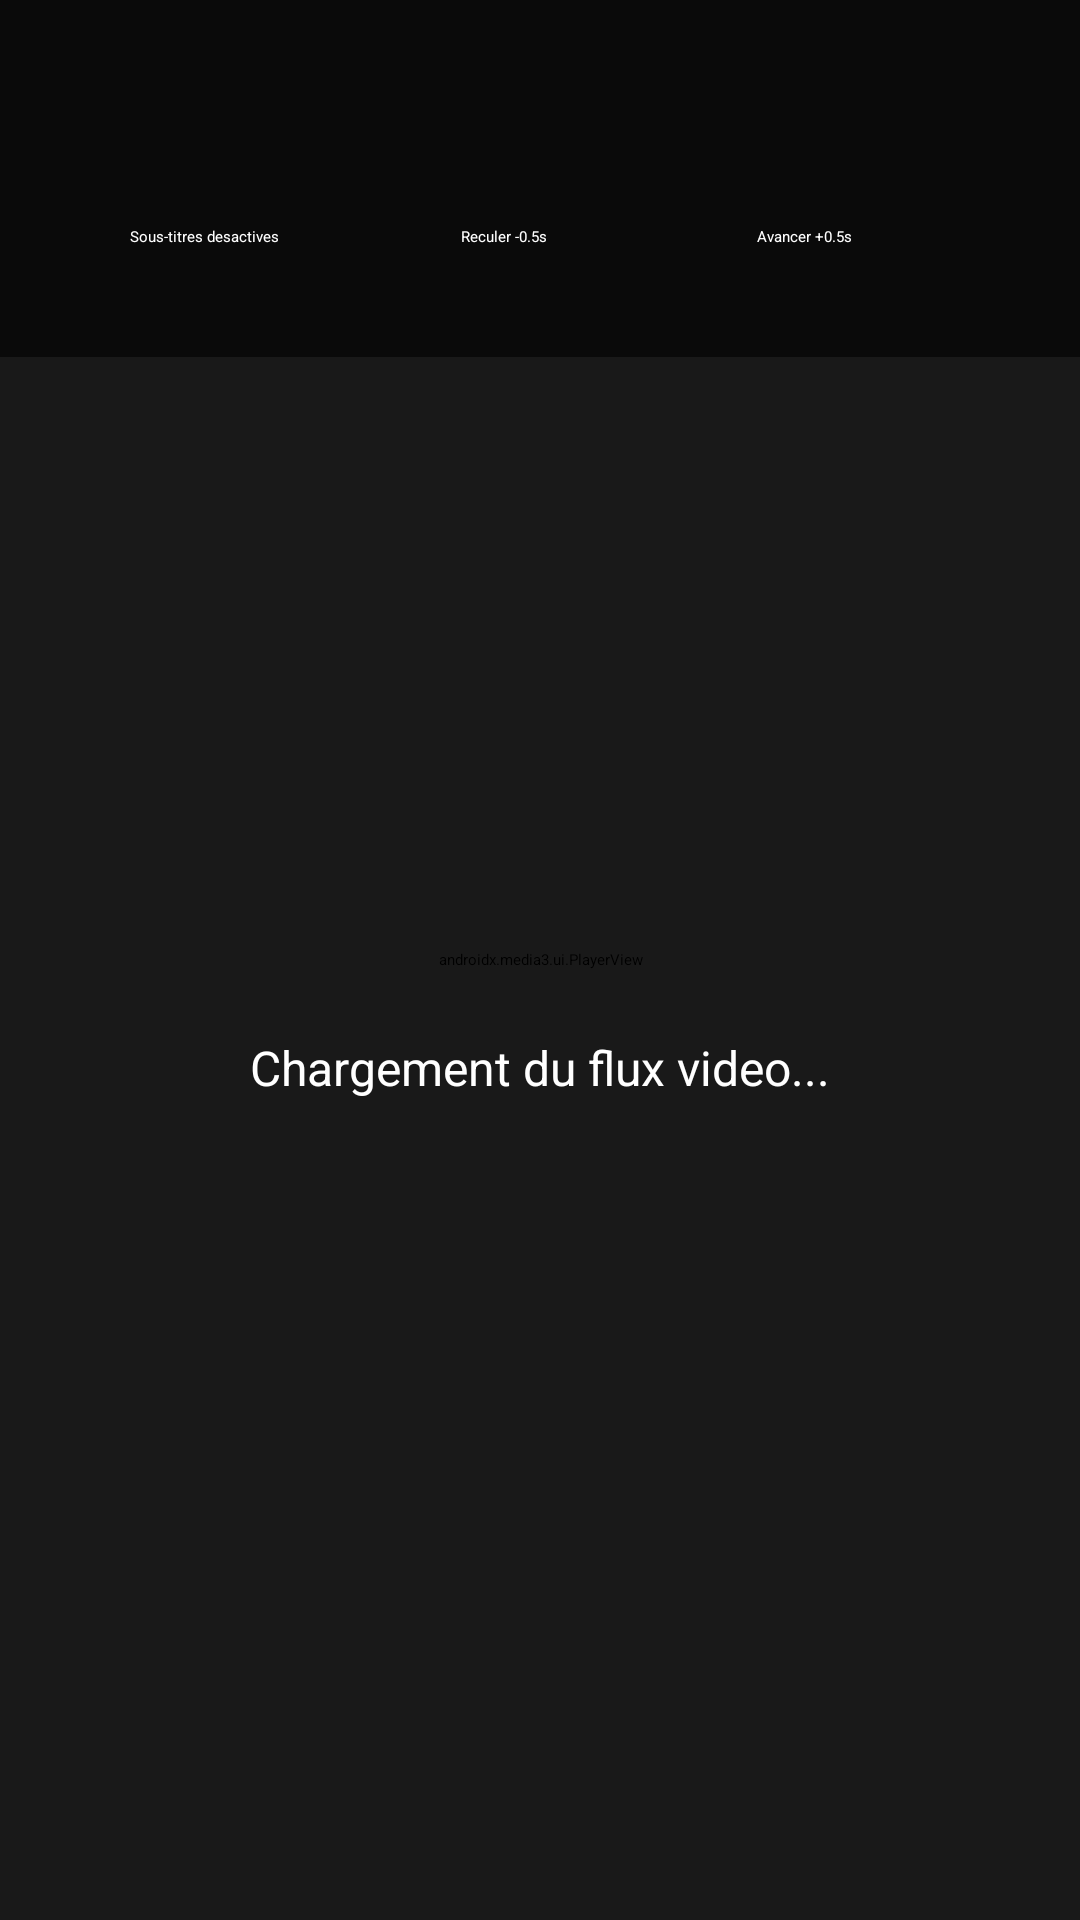

Produce the Android XML layout that renders to this screen, including the resource entries it uses.
<!-- AndroidManifest.xml: activity theme Theme.EinthusanTV.Playback -->
<!-- res/layout/activity_playback.xml -->
<?xml version="1.0" encoding="utf-8"?>
<FrameLayout xmlns:android="http://schemas.android.com/apk/res/android"
    xmlns:app="http://schemas.android.com/apk/res-auto"
    android:layout_width="match_parent"
    android:layout_height="match_parent"
    android:background="@android:color/black">

    <androidx.media3.ui.PlayerView
        android:id="@+id/player_view"
        android:layout_width="match_parent"
        android:layout_height="match_parent"
        app:use_controller="true"
        app:show_buffering="when_playing"
        app:resize_mode="fit" />

    <LinearLayout
        android:id="@+id/loading_overlay"
        android:layout_width="match_parent"
        android:layout_height="match_parent"
        android:gravity="center"
        android:orientation="vertical"
        android:background="#CC000000">

        <ProgressBar
            android:layout_width="56dp"
            android:layout_height="56dp"
            android:indeterminateTint="@color/accent" />

        <TextView
            android:id="@+id/loading_text"
            android:layout_width="wrap_content"
            android:layout_height="wrap_content"
            android:layout_marginTop="16dp"
            android:text="@string/loading_stream"
            android:textColor="@color/text_primary"
            android:textSize="16sp" />
    </LinearLayout>

    <LinearLayout
        android:id="@+id/top_bar"
        android:layout_width="match_parent"
        android:layout_height="wrap_content"
        android:layout_gravity="top"
        android:orientation="vertical"
        android:background="#99000000"
        android:paddingStart="24dp"
        android:paddingEnd="24dp"
        android:paddingTop="16dp"
        android:paddingBottom="16dp">

        <TextView
            android:id="@+id/title_text"
            android:layout_width="match_parent"
            android:layout_height="wrap_content"
            android:textColor="@color/text_primary"
            android:textSize="20sp"
            android:textStyle="bold"
            android:ellipsize="end"
            android:maxLines="1" />

        <LinearLayout
            android:layout_width="wrap_content"
            android:layout_height="wrap_content"
            android:layout_marginTop="12dp"
            android:orientation="horizontal">

            <Button
                android:id="@+id/button_subtitle_lang"
                style="@style/Widget.AppCompat.Button.Borderless"
                android:layout_width="wrap_content"
                android:layout_height="wrap_content"
                android:text="@string/subtitles_off"
                android:textColor="@color/text_primary"
                android:backgroundTint="@color/surface" />

            <Button
                android:id="@+id/button_sync_backward"
                style="@style/Widget.AppCompat.Button.Borderless"
                android:layout_width="wrap_content"
                android:layout_height="wrap_content"
                android:layout_marginStart="12dp"
                android:text="@string/subtitles_sync_backward"
                android:textColor="@color/text_primary"
                android:backgroundTint="@color/surface" />

            <Button
                android:id="@+id/button_sync_forward"
                style="@style/Widget.AppCompat.Button.Borderless"
                android:layout_width="wrap_content"
                android:layout_height="wrap_content"
                android:layout_marginStart="12dp"
                android:text="@string/subtitles_sync_forward"
                android:textColor="@color/text_primary"
                android:backgroundTint="@color/surface" />
        </LinearLayout>
    </LinearLayout>

</FrameLayout>
<!-- resources referenced by this layout -->
<resources>
  <color name="accent">#E50914</color>
  <color name="surface">#1F1F1F</color>
  <color name="text_primary">#FFFFFF</color>
  <string name="loading_stream">Chargement du flux video...</string>
  <string name="subtitles_off">Sous-titres desactives</string>
  <string name="subtitles_sync_backward">Reculer -0.5s</string>
  <string name="subtitles_sync_forward">Avancer +0.5s</string>
  <style name="Theme.EinthusanTV.Playback" parent="Theme.Leanback">
          <item name="android:windowBackground">@android:color/black</item>
          <item name="android:windowNoTitle">true</item>
          <item name="android:windowFullscreen">true</item>
      </style>
</resources>
